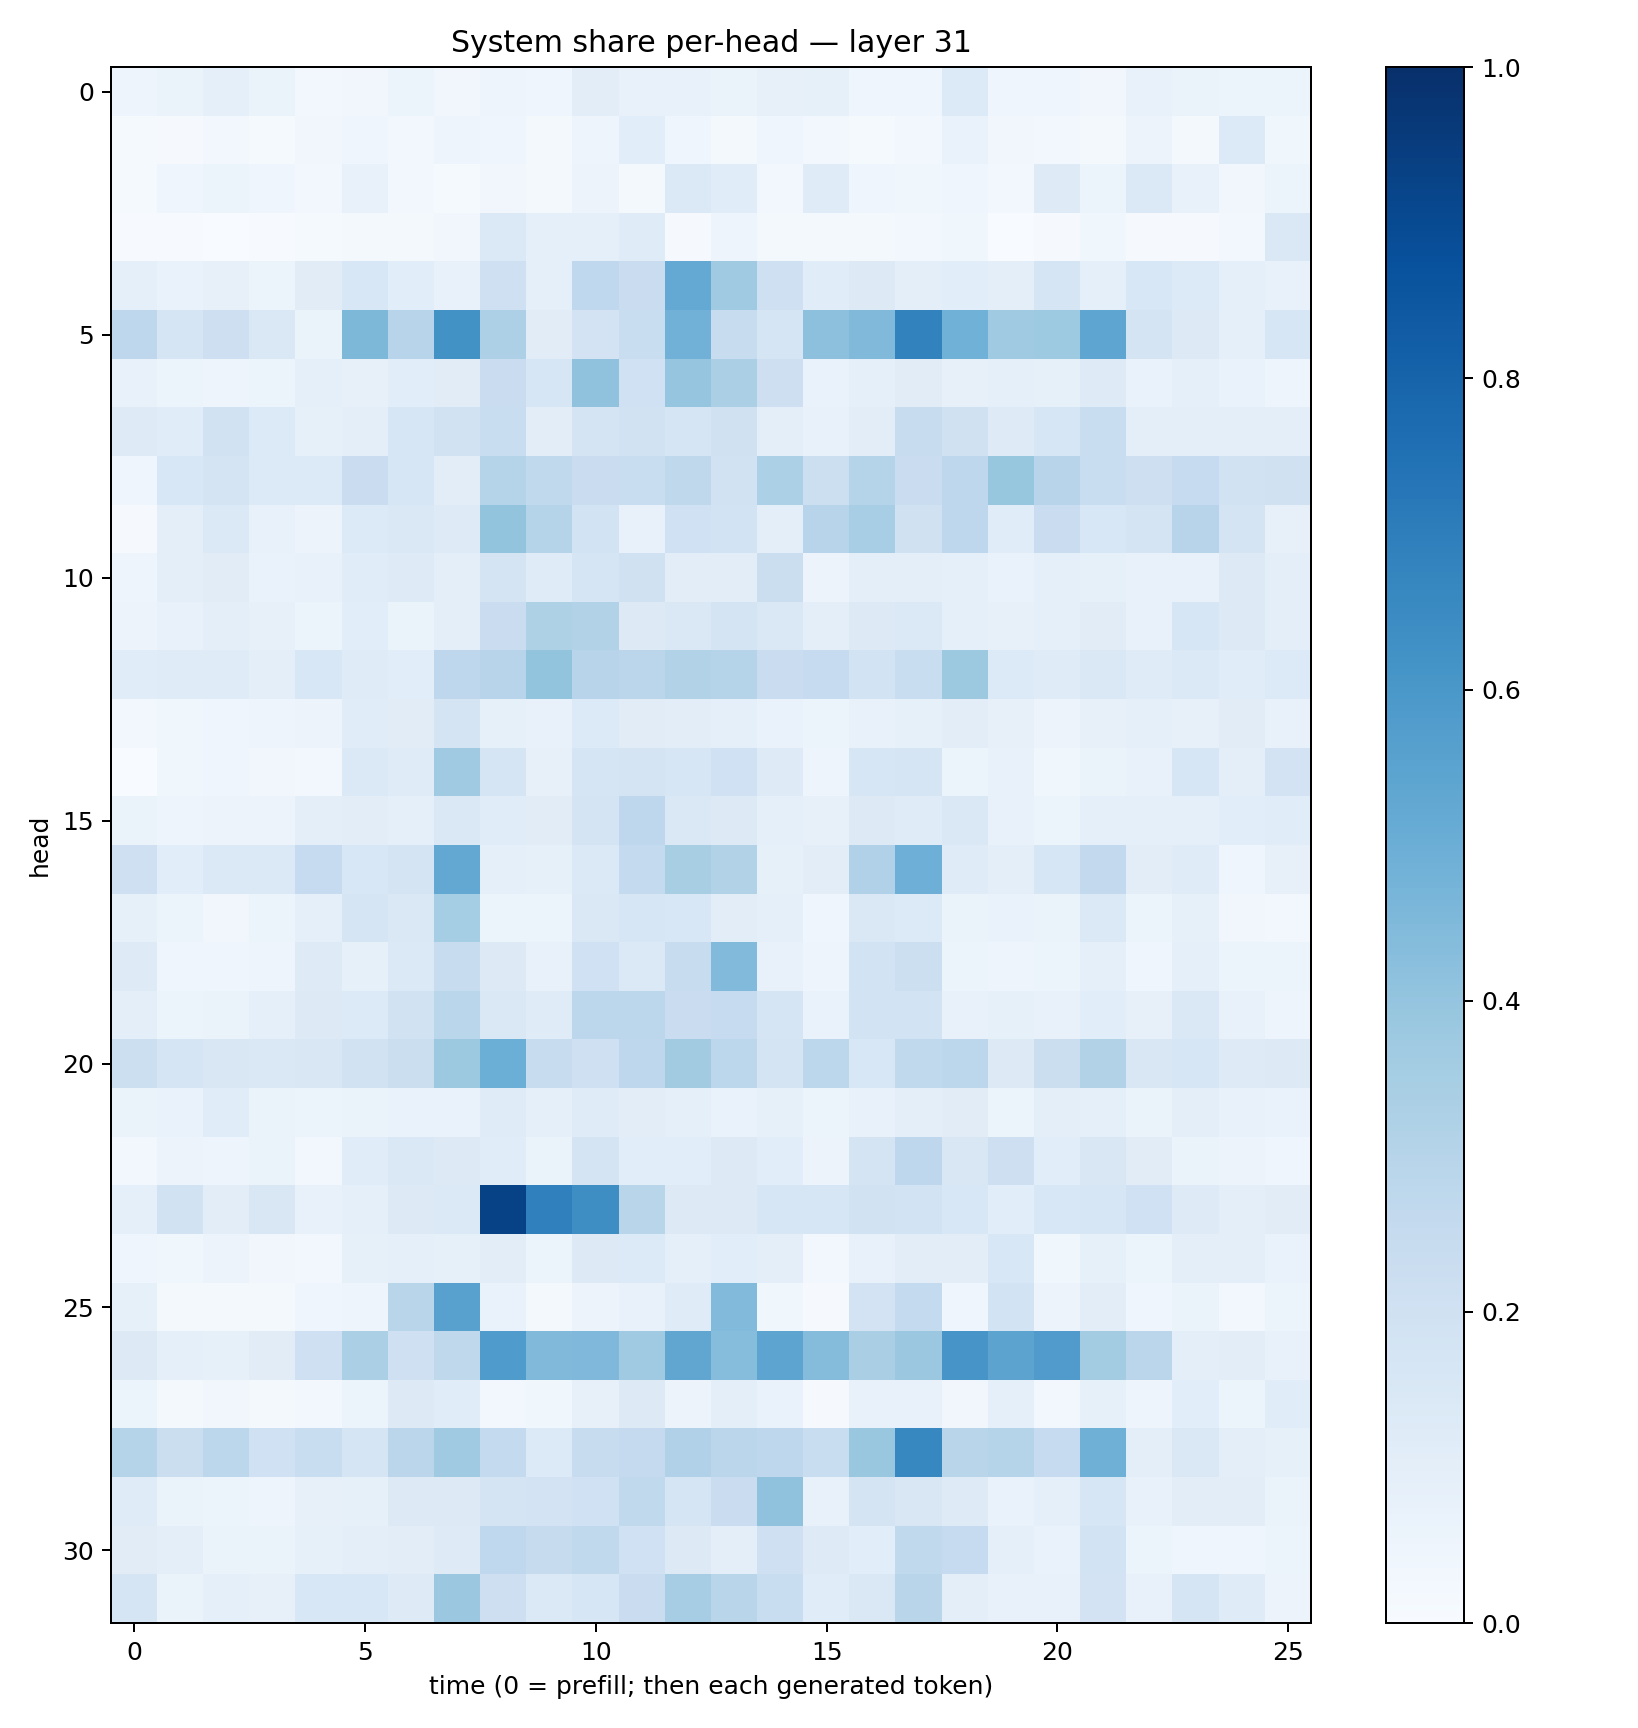

Data behind this chart, as committed beside it:
0.048396572, 0.06309316, 0.09373081, 0.065924056, 0.027622357, 0.032812577, 0.051054407, 0.034332447, 0.050007276, 0.03969111, 0.10196032, 0.0714188, 0.07802125, 0.06271615, 0.081092805, 0.08585729, 0.04437303, 0.03927883, 0.13504061, 0.042461656, 0.039675698, 0.03358991, 0.07260949, 0.06532613
0.01371, 0.01019, 0.02986, 0.01411, 0.03132, 0.0393, 0.03113, 0.04825, 0.03973, 0.02186, 0.04867, 0.1076, 0.04302, 0.02224, 0.04547, 0.02467, 0.01466, 0.02521, 0.06723, 0.03342, 0.02972, 0.02242, 0.05562, 0.01846
0.01391, 0.04547, 0.06097, 0.0425, 0.02461, 0.07697, 0.02753, 0.01473, 0.03483, 0.02029, 0.05596, 0.01873, 0.1401, 0.1145, 0.02931, 0.1192, 0.0422, 0.03549, 0.04255, 0.03025, 0.1227, 0.06152, 0.1401, 0.0729
0.00496, 0.004744, 0.003258, 0.004043, 0.01546, 0.01915, 0.0199, 0.03372, 0.1386, 0.08683, 0.08864, 0.1177, 0.008316, 0.04971, 0.02231, 0.02235, 0.01638, 0.02675, 0.03678, 0.002436, 0.01093, 0.03829, 0.0106, 0.008808
0.08603, 0.06842, 0.08076, 0.05129, 0.1108, 0.1532, 0.1071, 0.07625, 0.2038, 0.09312, 0.2662, 0.2296, 0.5228, 0.3703, 0.2091, 0.1143, 0.1291, 0.09829, 0.1082, 0.09574, 0.1662, 0.09319, 0.1553, 0.1345
0.2735, 0.1653, 0.2114, 0.1443, 0.06593, 0.4549, 0.295, 0.6217, 0.325, 0.1125, 0.1818, 0.2317, 0.4825, 0.2394, 0.1692, 0.4166, 0.4482, 0.6798, 0.4862, 0.3694, 0.3741, 0.5368, 0.1724, 0.1273
0.0732, 0.05305, 0.05071, 0.06089, 0.08694, 0.0804, 0.1068, 0.1098, 0.2275, 0.163, 0.4085, 0.202, 0.3956, 0.3333, 0.2134, 0.0665, 0.08749, 0.1131, 0.08017, 0.08936, 0.08217, 0.1225, 0.07029, 0.08864
0.122, 0.1152, 0.1942, 0.1333, 0.08545, 0.09409, 0.1627, 0.194, 0.2309, 0.103, 0.1789, 0.1913, 0.1649, 0.1954, 0.09759, 0.07221, 0.1049, 0.2373, 0.1959, 0.1217, 0.1603, 0.2324, 0.0965, 0.1006
0.04038, 0.1553, 0.1744, 0.1346, 0.1362, 0.2266, 0.157, 0.1046, 0.2999, 0.2646, 0.2271, 0.2329, 0.2731, 0.1926, 0.3299, 0.2157, 0.3002, 0.2286, 0.2758, 0.3932, 0.296, 0.2331, 0.2119, 0.2483
0.008064, 0.09498, 0.1383, 0.07533, 0.05771, 0.1333, 0.1472, 0.1222, 0.4022, 0.3031, 0.1875, 0.07616, 0.201, 0.1851, 0.09761, 0.2942, 0.3468, 0.1977, 0.2753, 0.1155, 0.2278, 0.1548, 0.1772, 0.2936
0.04876, 0.1003, 0.1095, 0.06774, 0.07317, 0.1168, 0.1247, 0.09996, 0.1725, 0.1209, 0.1641, 0.1962, 0.1052, 0.1033, 0.2212, 0.05621, 0.09758, 0.09524, 0.08829, 0.0691, 0.08931, 0.084, 0.07361, 0.07439
0.05521, 0.07286, 0.09828, 0.07855, 0.05196, 0.107, 0.06515, 0.0998, 0.2301, 0.3203, 0.312, 0.1319, 0.1421, 0.1748, 0.1439, 0.09463, 0.1296, 0.1405, 0.09028, 0.08192, 0.08725, 0.1109, 0.07106, 0.1608
0.1137, 0.1207, 0.1173, 0.09661, 0.1544, 0.1202, 0.1094, 0.2748, 0.2946, 0.4019, 0.2953, 0.2823, 0.3123, 0.3026, 0.2287, 0.2462, 0.1857, 0.2316, 0.3786, 0.1343, 0.1201, 0.1407, 0.1179, 0.1379
0.0274, 0.03896, 0.04492, 0.04834, 0.05498, 0.1137, 0.1101, 0.1765, 0.08536, 0.07201, 0.1332, 0.1102, 0.1047, 0.08961, 0.06864, 0.0526, 0.07472, 0.0854, 0.1043, 0.08006, 0.05663, 0.08154, 0.08986, 0.07837
0.001943, 0.03644, 0.04123, 0.03448, 0.03072, 0.1387, 0.1175, 0.3685, 0.1687, 0.07906, 0.1651, 0.1763, 0.1566, 0.2017, 0.1228, 0.04969, 0.1597, 0.1644, 0.05388, 0.07168, 0.03733, 0.06557, 0.07216, 0.1624
0.06513, 0.04789, 0.05767, 0.05804, 0.1009, 0.1046, 0.08849, 0.1422, 0.1144, 0.1118, 0.1777, 0.2736, 0.1453, 0.1327, 0.08935, 0.08048, 0.1318, 0.118, 0.142, 0.07395, 0.06049, 0.08741, 0.08913, 0.09373
0.2053, 0.1058, 0.1402, 0.1372, 0.2496, 0.1525, 0.1796, 0.524, 0.0928, 0.0825, 0.1395, 0.2569, 0.3405, 0.3159, 0.08345, 0.1017, 0.3166, 0.4942, 0.1185, 0.09493, 0.1629, 0.258, 0.1025, 0.1197
0.08352, 0.05428, 0.03332, 0.05146, 0.0876, 0.1683, 0.1447, 0.3551, 0.06213, 0.06242, 0.1438, 0.1608, 0.1531, 0.1043, 0.09228, 0.04346, 0.1429, 0.1356, 0.063, 0.06649, 0.06488, 0.1402, 0.05205, 0.08293
0.1236, 0.04435, 0.04115, 0.04825, 0.122, 0.08249, 0.1377, 0.2383, 0.1298, 0.07438, 0.2025, 0.1398, 0.2363, 0.4432, 0.07806, 0.05076, 0.1849, 0.2165, 0.05984, 0.04771, 0.05437, 0.08729, 0.04533, 0.08848
0.099, 0.0596, 0.06452, 0.08938, 0.1255, 0.1347, 0.1888, 0.2887, 0.1426, 0.1186, 0.2789, 0.2778, 0.2266, 0.2478, 0.168, 0.06922, 0.186, 0.1853, 0.07223, 0.08221, 0.071, 0.1068, 0.08138, 0.1458
0.2167, 0.1717, 0.1492, 0.147, 0.1516, 0.1911, 0.2239, 0.376, 0.4983, 0.2394, 0.2081, 0.2761, 0.3624, 0.2802, 0.1724, 0.2805, 0.1548, 0.2655, 0.2796, 0.1296, 0.2216, 0.3119, 0.1486, 0.1612
0.06382, 0.06916, 0.1159, 0.06541, 0.05245, 0.06311, 0.06723, 0.06894, 0.1173, 0.08904, 0.1209, 0.1022, 0.09191, 0.06954, 0.08566, 0.06029, 0.07293, 0.09739, 0.1107, 0.05173, 0.1004, 0.08856, 0.06548, 0.1012
0.02971, 0.05583, 0.0506, 0.06562, 0.03032, 0.1146, 0.1416, 0.1294, 0.1152, 0.06476, 0.1747, 0.1084, 0.1077, 0.1299, 0.1076, 0.05784, 0.1761, 0.2762, 0.1485, 0.2114, 0.1063, 0.1496, 0.1124, 0.06633
0.09049, 0.1917, 0.1047, 0.1505, 0.07033, 0.08975, 0.1253, 0.1397, 0.9277, 0.6892, 0.639, 0.2926, 0.1288, 0.1299, 0.1609, 0.1609, 0.1887, 0.1861, 0.1536, 0.1078, 0.1548, 0.1614, 0.2002, 0.1247
0.0439, 0.03531, 0.05478, 0.03307, 0.03027, 0.0847, 0.08716, 0.08227, 0.1027, 0.05118, 0.1311, 0.1367, 0.08797, 0.107, 0.09535, 0.02943, 0.07233, 0.1051, 0.105, 0.1557, 0.03747, 0.08439, 0.05462, 0.09737
0.08346, 0.01726, 0.02107, 0.01875, 0.04445, 0.05029, 0.2911, 0.555, 0.06832, 0.02076, 0.05736, 0.07652, 0.1172, 0.4441, 0.037, 0.00985, 0.18, 0.2575, 0.03908, 0.1845, 0.05824, 0.1047, 0.04415, 0.06272
0.1283, 0.08637, 0.083, 0.1106, 0.2067, 0.3344, 0.204, 0.2729, 0.5846, 0.4462, 0.4494, 0.3703, 0.533, 0.4313, 0.5422, 0.4368, 0.3392, 0.3818, 0.6056, 0.5445, 0.5782, 0.3587, 0.2838, 0.1004
0.05426, 0.02111, 0.03454, 0.02316, 0.02913, 0.05389, 0.1316, 0.1136, 0.02409, 0.03524, 0.07956, 0.1304, 0.05616, 0.09399, 0.06803, 0.01038, 0.07451, 0.07789, 0.03322, 0.08599, 0.03022, 0.08358, 0.04975, 0.1056
0.2994, 0.2194, 0.2788, 0.1992, 0.234, 0.1641, 0.2831, 0.3684, 0.2574, 0.1365, 0.2391, 0.2531, 0.3187, 0.2828, 0.2738, 0.231, 0.3871, 0.6677, 0.2915, 0.2971, 0.2483, 0.4919, 0.09876, 0.1446
0.1195, 0.06303, 0.05144, 0.04795, 0.07996, 0.08398, 0.1286, 0.1264, 0.1744, 0.1827, 0.2024, 0.2635, 0.1707, 0.2282, 0.4085, 0.07102, 0.1729, 0.1518, 0.123, 0.06734, 0.09252, 0.161, 0.07601, 0.1017
0.1095, 0.09721, 0.06517, 0.06441, 0.08283, 0.09515, 0.1034, 0.1249, 0.2692, 0.2452, 0.2653, 0.2013, 0.1271, 0.1006, 0.2093, 0.1237, 0.1065, 0.2638, 0.2492, 0.08819, 0.06948, 0.1855, 0.05428, 0.04217
0.1643, 0.06476, 0.09292, 0.07913, 0.1536, 0.1551, 0.1249, 0.3791, 0.2145, 0.1382, 0.1613, 0.2298, 0.3485, 0.2908, 0.2323, 0.1138, 0.1425, 0.2903, 0.101, 0.07506, 0.07632, 0.1835, 0.07291, 0.1663
